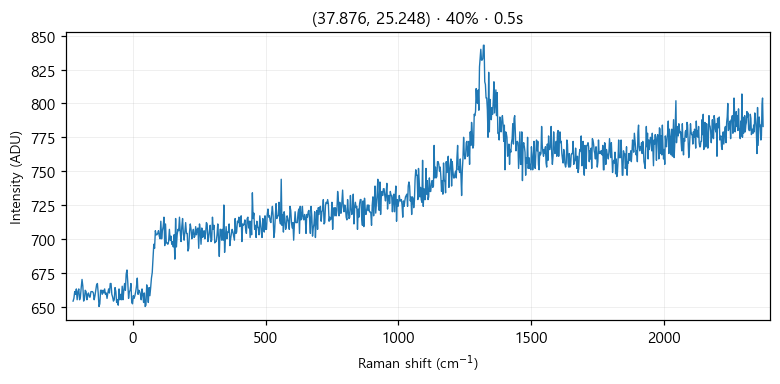

Source data for this figure (header and first rows):
# laser_power_pct, 40
# exposure_time, 0.5
# laser_nm, 532
# mode, single
pixel, raman_shift_cm-1, wavelength_nm, intensity
0, -224.9, 525.7, 654
1, -221.9, 525.8, 656
2, -218.8, 525.9, 661
3, -215.7, 526, 659
4, -212.7, 526.1, 663
5, -209.6, 526.2, 655
6, -206.6, 526.2, 661
7, -203.5, 526.3, 663
8, -200.4, 526.4, 655
9, -197.4, 526.5, 657
10, -194.3, 526.6, 664
11, -191.3, 526.7, 670
12, -188.2, 526.7, 665
13, -185.2, 526.8, 654
14, -182.1, 526.9, 656
15, -179.1, 527, 662
16, -176, 527.1, 661
17, -173, 527.2, 655
18, -169.9, 527.3, 659
19, -166.9, 527.3, 660
20, -163.8, 527.4, 657
21, -160.8, 527.5, 657
22, -157.7, 527.6, 661
23, -154.7, 527.7, 661
24, -151.6, 527.8, 661
25, -148.6, 527.8, 660
26, -145.6, 527.9, 655
27, -142.5, 528, 658
28, -139.5, 528.1, 662
29, -136.5, 528.2, 666
30, -133.4, 528.3, 667
31, -130.4, 528.4, 660
32, -127.4, 528.4, 650
33, -124.3, 528.5, 652
34, -121.3, 528.6, 662
35, -118.3, 528.7, 662
36, -115.3, 528.8, 659
37, -112.2, 528.9, 662
38, -109.2, 528.9, 660
39, -106.2, 529, 663
40, -103.2, 529.1, 659
41, -100.1, 529.2, 660
42, -97.13, 529.3, 656
43, -94.11, 529.4, 660
44, -91.09, 529.5, 663
45, -88.08, 529.5, 660
46, -85.06, 529.6, 667
47, -82.05, 529.7, 667
48, -79.04, 529.8, 659
49, -76.03, 529.9, 657
50, -73.02, 530, 654
51, -70.01, 530, 655
52, -67, 530.1, 664
53, -64, 530.2, 661
54, -60.99, 530.3, 653
55, -57.99, 530.4, 655
... 968 more rows
